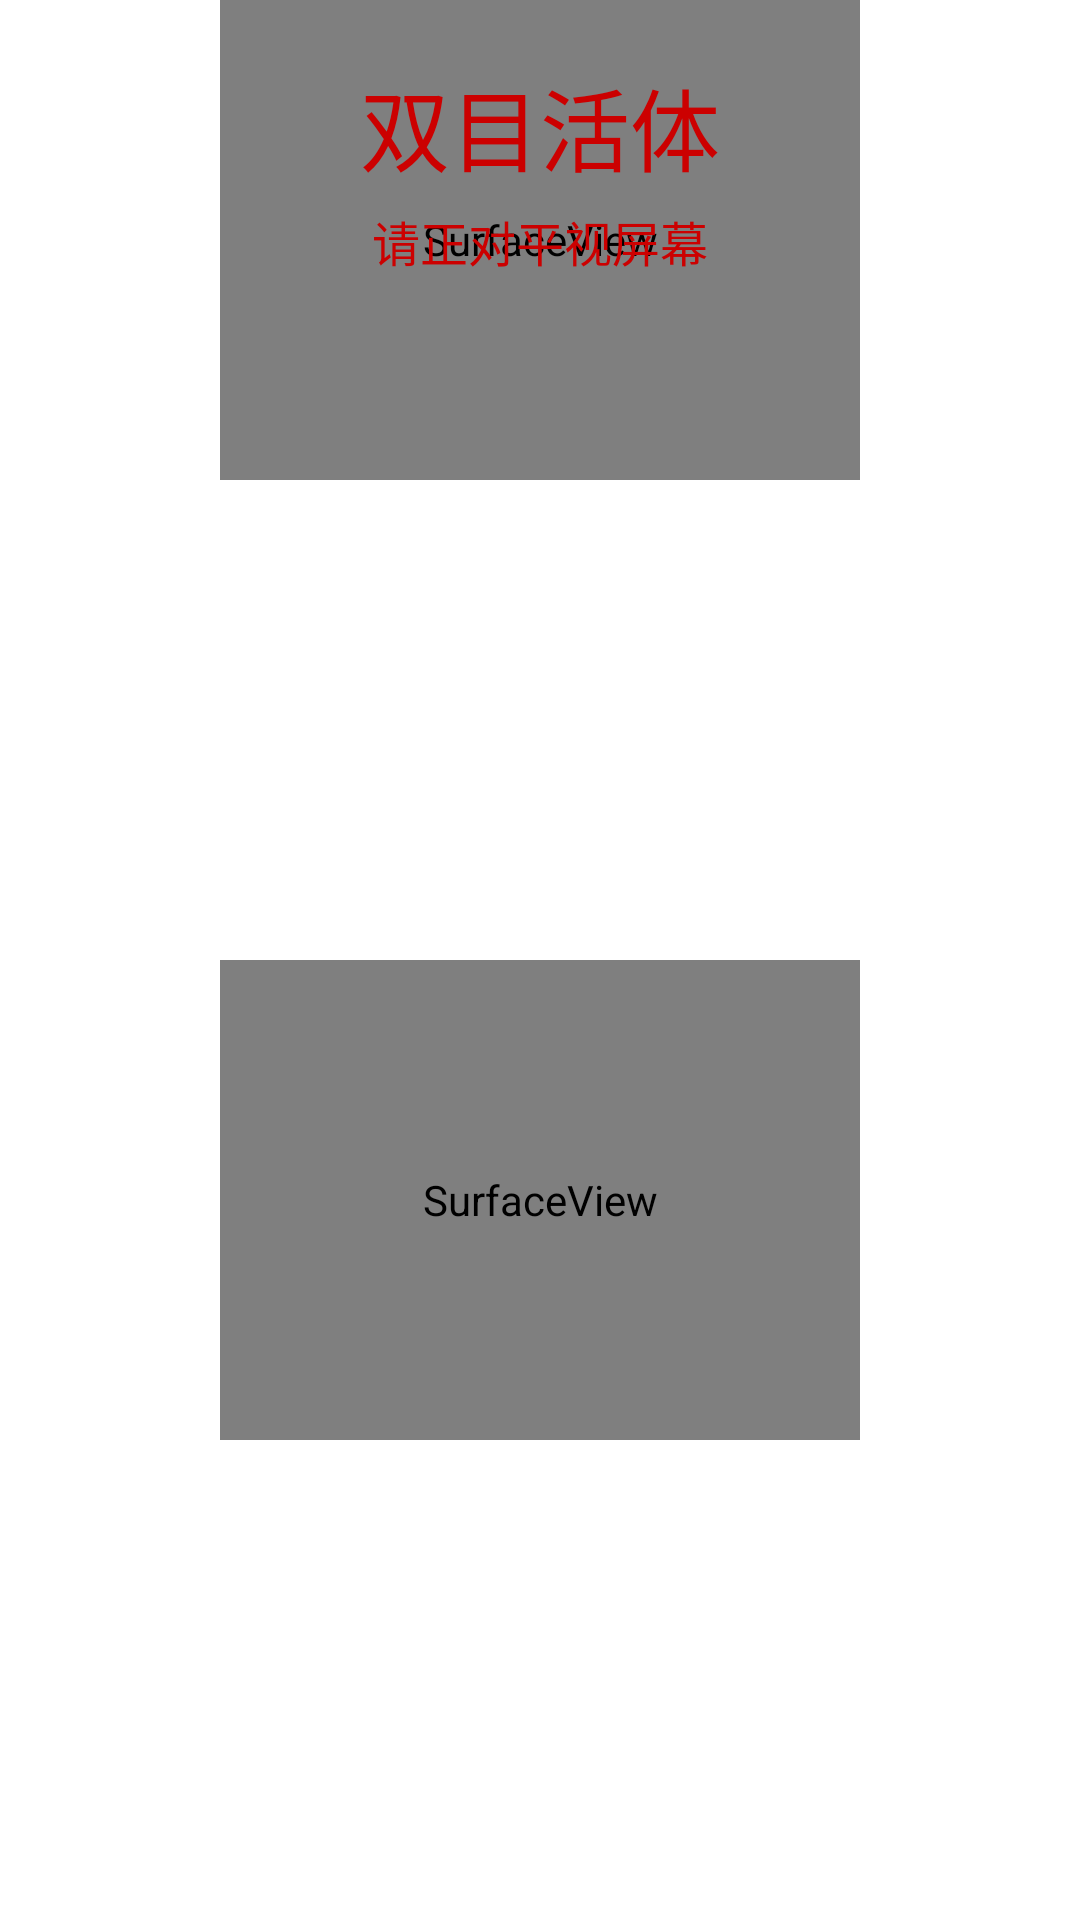

Here is an Android app screen rendered from its layout file. Give the layout XML and the strings, colors and styles it references.
<!-- AndroidManifest.xml: application theme AppTheme -->
<!-- res/layout/activity_rgb_ir_liveness.xml -->
<?xml version="1.0" encoding="utf-8"?>
<RelativeLayout xmlns:android="http://schemas.android.com/apk/res/android"
                android:id="@+id/layout"
                android:layout_width="wrap_content"
                android:layout_height="wrap_content">

    <LinearLayout
        android:id="@+id/camera_layout"
        android:layout_width="match_parent"
        android:layout_height="match_parent"
        android:baselineAligned="false"
        android:orientation="vertical">

        <RelativeLayout
            android:layout_width="640px"
            android:layout_height="wrap_content"
            android:layout_weight="1"
            android:layout_gravity="center">

            <SurfaceView
                android:id="@+id/surface_one"
                android:layout_width="640px"
                android:layout_height="480px"/>

            <TextureView
                android:id="@+id/texture_view_one"
                android:layout_width="640px"
                android:layout_height="480px"/>
        </RelativeLayout>

        <RelativeLayout
            android:layout_width="640px"
            android:layout_height="wrap_content"
            android:layout_weight="1"
            android:layout_gravity="center">

            <SurfaceView
                android:id="@+id/surface_two"
                android:layout_width="640px"
                android:layout_height="480px"/>

            <TextureView
                android:id="@+id/texture_view"
                android:layout_width="640px"
                android:layout_height="480px"/>
        </RelativeLayout>

    </LinearLayout>

    <LinearLayout
        android:id="@+id/layout_header"
        android:layout_width="match_parent"
        android:layout_height="wrap_content"
        android:layout_alignParentTop="true"
        android:layout_marginBottom="10dp"
        android:layout_marginTop="20dp"
        android:orientation="vertical">

        <TextView
            android:id="@+id/tip_tv"
            android:layout_width="wrap_content"
            android:layout_height="wrap_content"
            android:layout_gravity="center_horizontal"
            android:text="双目活体"
            android:textColor="@android:color/holo_red_dark"
            android:textSize="30dp"/>

        <TextView
            android:id="@+id/message"
            android:layout_width="wrap_content"
            android:layout_height="wrap_content"
            android:layout_gravity="center_horizontal"
            android:layout_margin="5dp"
            android:layout_marginTop="20dp"
            android:text="请正对平视屏幕"
            android:textColor="@android:color/holo_red_dark"
            android:textSize="16dp"/>
    </LinearLayout>

    <ImageView
        android:id="@+id/test_iv"
        android:layout_width="160dp"
        android:layout_height="160dp"/>

    <LinearLayout
        android:layout_width="wrap_content"
        android:layout_height="wrap_content"
        android:layout_alignParentBottom="true"
        android:layout_centerHorizontal="true"
        android:orientation="vertical"
        android:paddingBottom="20dp"
        android:paddingRight="100dp">

        <TextView
            android:id="@+id/facesets_count_tv"
            android:layout_width="wrap_content"
            android:layout_height="wrap_content"
            android:textColor="@android:color/holo_red_dark"/>

        <TextView
            android:id="@+id/detect_duration_tv"
            android:layout_width="wrap_content"
            android:layout_height="wrap_content"
            android:textColor="@android:color/holo_red_dark"/>

        <TextView
            android:id="@+id/rgb_liveness_duration_tv"
            android:layout_width="wrap_content"
            android:layout_height="wrap_content"
            android:textColor="@android:color/holo_red_dark"/>

        <TextView
            android:id="@+id/rgb_liveness_score_tv"
            android:layout_width="wrap_content"
            android:layout_height="wrap_content"
            android:textColor="@android:color/holo_red_dark"/>

        <TextView
            android:id="@+id/ir_liveness_duration_tv"
            android:layout_width="wrap_content"
            android:layout_height="wrap_content"
            android:textColor="@android:color/holo_red_dark"/>

        <TextView
            android:id="@+id/ir_liveness_score_tv"
            android:layout_width="wrap_content"
            android:layout_height="wrap_content"
            android:textColor="@android:color/holo_red_dark"/>
    </LinearLayout>
</RelativeLayout>
<!-- resources referenced by this layout -->
<resources>

</resources>
